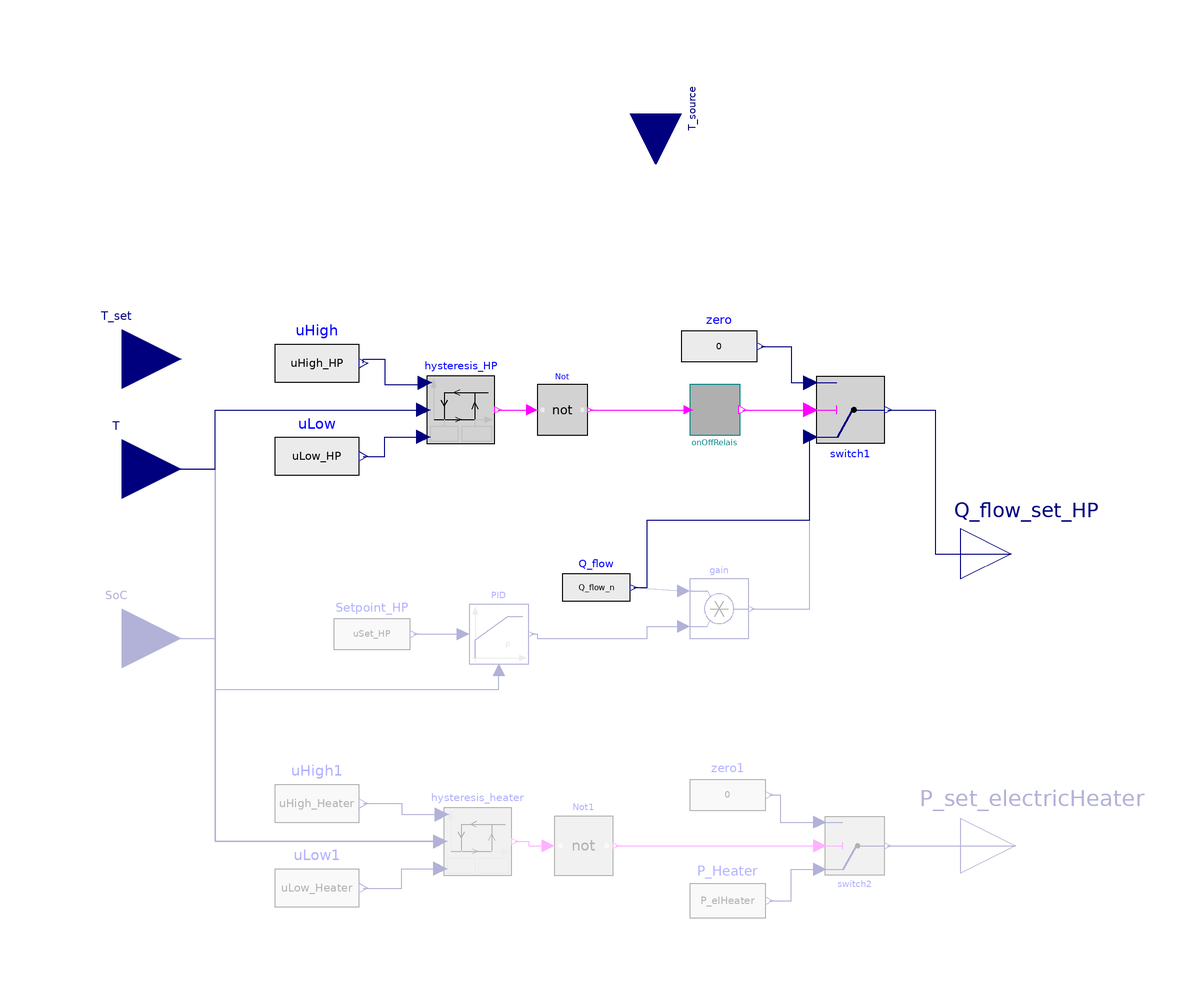

This picture is the connection diagram that the Modelica source below describes through its graphical annotations.

model ControlHeatpump_heatdriven_BVheatLoad "Heat-driven operation, if bivalent mode selected, heater will switch on additionally to heatpump if heat demand cannot be met."



//________________________________________________________________________________//
// Component of the TransiEnt Library, version: 2.0.1                             //
//                                                                                //
// Licensed by Hamburg University of Technology under the 3-BSD-clause.           //
// Copyright 2021, Hamburg University of Technology.                              //
//________________________________________________________________________________//
//                                                                                //
// TransiEnt.EE, ResiliEntEE, IntegraNet and IntegraNet II are research projects  //
// supported by the German Federal Ministry of Economics and Energy               //
// (FKZ 03ET4003, 03ET4048, 0324027 and 03EI1008).                                //
// The TransiEnt Library research team consists of the following project partners://
// Institute of Engineering Thermodynamics (Hamburg University of Technology),    //
// Institute of Energy Systems (Hamburg University of Technology),                //
// Institute of Electrical Power and Energy Technology                            //
// (Hamburg University of Technology)                                             //
// Fraunhofer Institute for Environmental, Safety, and Energy Technology UMSICHT, //
// Gas- und Wärme-Institut Essen						  //
// and                                                                            //
// XRG Simulation GmbH (Hamburg, Germany).                                        //
//________________________________________________________________________________//





  extends TransiEnt.Producer.Heat.Power2Heat.Heatpump.Controller.Base.Controller;
  extends TransiEnt.Basics.Icons.Controller;

   //___________________________________________________________________________
   //
   //                      Parameters
   //___________________________________________________________________________

  parameter Real SoCSet_HP=0.7 annotation (Dialog(group="SoC limits"));
  parameter Real SoCLow_HP=0.5 "SoC limit to switch on the heat pump" annotation (Dialog(group="SoC limits", enable=control_SoC));
  parameter Real SoCHigh_HP=1 "SoC limit to switch off the heat pump" annotation (Dialog(group="SoC limits", enable=control_SoC));

  parameter Real SoCLow_Heater=0.25 "SoC limit to switch on the heater" annotation (Dialog(group="SoC limits", enable=control_SoC));
  parameter Real SoCHigh_Heater=0.6 "SoC limit to switch off the heater" annotation (Dialog(group="SoC limits", enable=control_SoC));

  input SI.Temperature THigh_HP=T_set+Delta_T_db/2 "Temperature limit to switch on the heatpump" annotation (Dialog(group="Temperature limits", enable=control_SoC==false));
  input SI.Temperature TLow_HP=T_set-Delta_T_db/2
                                                 "Temperature limit to switch on the heatpump" annotation (Dialog(group="Temperature limits", enable=control_SoC==false));
  input SI.Temperature TLow_Heater=T_set-Delta_T_db "Temperature limit to switch on the heater" annotation (Dialog(group="Temperature limits", enable=control_SoC==false));
  input SI.Temperature THigh_Heater=T_set "Temperature limit to switch off the heater" annotation (Dialog(group="Temperature limits", enable=control_SoC==false));

   //___________________________________________________________________________
   //
   //                      Variables
   //___________________________________________________________________________

  Real uHigh_HP;
  Real uLow_HP;
  Real uHigh_Heater;
  Real uLow_Heater;
  Real uSet_HP;

  // _____________________________________________
  //
  //           Instances of other Classes
  // _____________________________________________

public
  Modelica.Blocks.Logical.Switch switch1 annotation (Placement(transformation(
        extent={{8,-8},{-8,8}},
        rotation=180,
        origin={70,34})));
  Modelica.Blocks.Sources.RealExpression zero(y=0) annotation (Placement(transformation(extent={{30,40},{48,58}})));
  Modelica.Blocks.Logical.Not Not
    annotation (Placement(transformation(extent={{-4,28},{8,40}})));
  Modelica.Blocks.Sources.RealExpression uHigh(y=uHigh_HP)
    annotation (Placement(transformation(extent={{-66,34},{-46,56}})));
  Modelica.Blocks.Sources.RealExpression uLow(y=uLow_HP)
    annotation (Placement(transformation(extent={{-66,12},{-46,34}})));
  TransiEnt.Basics.Blocks.Hysteresis_inputVariable hysteresis_HP annotation (Placement(transformation(extent={{-30,26},{-14,42}})));
  TransiEnt.Basics.Blocks.OnOffRelais onOffRelais(
    init_state=init_state,
    t_min_on=t_min_on,
    t_min_off=t_min_off) if MinTimes and not Modulating
    annotation (Placement(transformation(extent={{32,28},{44,40}})));
public
  Modelica.Blocks.Logical.Switch switch2 if  CalculatePHeater  annotation (Placement(transformation(
        extent={{7,-7},{-7,7}},
        rotation=180,
        origin={71,-69})));
  Modelica.Blocks.Sources.RealExpression zero1(y=0) if  CalculatePHeater  annotation (Placement(transformation(extent={{32,-66},{50,-48}})));
  Modelica.Blocks.Sources.RealExpression P_Heater(y=P_elHeater) if  CalculatePHeater  annotation (Placement(transformation(extent={{32,-92},{50,-72}})));
  TransiEnt.Basics.Blocks.Hysteresis_inputVariable hysteresis_heater if  CalculatePHeater  annotation (Placement(transformation(extent={{-26,-76},{-10,-60}})));
  Modelica.Blocks.Sources.RealExpression uHigh1(y=uHigh_Heater) if  CalculatePHeater
    annotation (Placement(transformation(extent={{-66,-70},{-46,-48}})));
  Modelica.Blocks.Sources.RealExpression uLow1(y=uLow_Heater) if  CalculatePHeater  annotation (Placement(transformation(extent={{-66,-90},{-46,-68}})));
  Modelica.Blocks.Logical.Not Not1 if CalculatePHeater
    annotation (Placement(transformation(extent={{0,-76},{14,-62}})));
  Modelica.Blocks.Sources.RealExpression Setpoint_HP(y=uSet_HP) if Modulating annotation (Placement(transformation(extent={{-52,-28},{-34,-10}})));
  Modelica.Blocks.Continuous.LimPID PID(
    Ti=1,
    controllerType=Modelica.Blocks.Types.SimpleController.P,
    yMin=0,
    k=5,
    yMax=1) if Modulating annotation (Placement(transformation(extent={{-20,-26},{-6,-12}})));
  Modelica.Blocks.Sources.RealExpression Q_flow(y=Q_flow_n)
                                                          annotation (Placement(transformation(extent={{2,-16},{18,0}})));
  Modelica.Blocks.Math.Product gain if Modulating annotation (Placement(transformation(extent={{32,-20},{46,-6}})));
equation
  // ___________________________________________________________________________
  //
  //            Characteristic equations
  // ___________________________________________________________________________

  uHigh_HP=if control_SoC then SoCHigh_HP else THigh_HP;
  uLow_HP=if control_SoC then SoCLow_HP else TLow_HP;
  uHigh_Heater=if control_SoC then SoCHigh_Heater else THigh_Heater;
  uLow_Heater=if control_SoC then SoCLow_Heater else TLow_Heater;
  uSet_HP=if control_SoC then SoCSet_HP else T_set;

  // _____________________________________________
  //
  //               Connect Statements
  // _____________________________________________
  connect(hysteresis_HP.y, Not.u) annotation (Line(points={{-13.2,34},{-5.2,34}},             color={255,0,255}));
  connect(uLow.y, hysteresis_HP.uLow) annotation (Line(points={{-45,23},{-40,23},{-40,27.6},{-30.8,27.6}},   color={0,0,127}));
  connect(uHigh.y, hysteresis_HP.uHigh) annotation (Line(points={{-45,45},{-45,46},{-40,46},{-40,40},{-30.48,40},{-30.48,40.4}},
                                                                                                                              color={0,0,127}));
  connect(Not.y, onOffRelais.u) annotation (Line(points={{8.6,34},{31.76,34}},
                         color={255,0,255}));
  connect(onOffRelais.y, switch1.u2) annotation (Line(points={{44.6,34},{60.4,34}},
                                  color={255,0,255}));
  connect(T, hysteresis_HP.u) annotation (Line(points={{-102,20},{-80,20},{-80,34},{-30.8,34}},
                                                                                color={0,0,127}));
  connect(switch1.y, Q_flow_set_HP) annotation (Line(points={{78.8,34},{90,34},{90,0},{108,0}}, color={0,0,127}));
  connect(switch2.y, P_set_electricHeater) annotation (Line(points={{78.7,-69},{109,-69}},           color={0,0,127}));
  connect(zero1.y, switch2.u3) annotation (Line(points={{50.9,-57},{53.45,-57},{53.45,-63.4},{62.6,-63.4}}, color={0,0,127}));
  connect(hysteresis_heater.u, T) annotation (Line(points={{-26.8,-68},{-26.8,-68},{-80,-68},{-80,20},{-102,20}},   color={0,0,127}));
  connect(uHigh1.y, hysteresis_heater.uHigh) annotation (Line(points={{-45,-59},{-36,-59},{-36,-61.6},{-26.48,-61.6}}, color={0,0,127}));
  connect(uLow1.y, hysteresis_heater.uLow) annotation (Line(points={{-45,-79},{-36,-79},{-36,-74.4},{-26.8,-74.4}}, color={0,0,127}));
  connect(hysteresis_heater.y, Not1.u) annotation (Line(points={{-9.2,-68},{-6,-68},{-6,-69},{-1.4,-69}}, color={255,0,255}));
  connect(Not1.y, switch2.u2) annotation (Line(points={{14.7,-69},{14.7,-69},{62.6,-69}}, color={255,0,255}));
  connect(zero.y, switch1.u3) annotation (Line(points={{48.9,49},{56,49},{56,40.4},{60.4,40.4}},
                                                                                               color={0,0,127}));
  connect(P_Heater.y, switch2.u1) annotation (Line(points={{50.9,-82},{56,-82},{56,-74.6},{62.6,-74.6}}, color={0,0,127}));
  connect(SoC, hysteresis_HP.u) annotation (Line(points={{-102,-20},{-80,-20},{-80,34},{-30.8,34}},
                                                                                                  color={0,0,127}));
  connect(SoC, hysteresis_heater.u) annotation (Line(points={{-102,-20},{-80,-20},{-80,-68},{-26.8,-68}}, color={0,0,127}));
  connect(Setpoint_HP.y, PID.u_s) annotation (Line(points={{-33.1,-19},{-21.4,-19}}, color={0,0,127}));
  connect(PID.y, gain.u2) annotation (Line(points={{-5.3,-19},{-4,-19},{-4,-20},{22,-20},{22,-17.2},{30.6,-17.2}}, color={0,0,127}));
  connect(Q_flow.y, gain.u1) annotation (Line(points={{18.8,-8},{30.6,-8.8}}, color={0,0,127}));
  if not Modulating then
  connect(Q_flow.y, switch1.u1) annotation (Line(points={{18.8,-8},{22,-8},{22,8},{60.4,8},{60.4,27.6}},   color={0,0,127}));
  end if;

  if not MinTimes or Modulating then
    connect(Not.y,switch1.u2);
  end if;
  connect(gain.y, switch1.u1) annotation (Line(points={{46.7,-13},{60.4,-13},{60.4,27.6}}, color={0,0,127}));
  connect(SoC, PID.u_m) annotation (Line(points={{-102,-20},{-80,-20},{-80,-32},{-13,-32},{-13,-27.4}}, color={0,0,127}));
  connect(T, PID.u_m) annotation (Line(points={{-102,20},{-80,20},{-80,-32},{-13,-32},{-13,-27.4}},                   color={0,0,127}));
  annotation (Diagram(coordinateSystem(extent={{-100,-100},{100,100}})), Icon(
        coordinateSystem(extent={{-100,-100},{100,100}})),
    Documentation(info="<html>
<p><b><span style=\"color: #008000;\">1. Purpose of model</span></b></p>
<p>Controller model to set electric input power for heat pump and electric heater as well as heat pump temperature according to storage tank level or storage tank temperature.</p>
<p>For bivalent operation, electric heater produces heat with constant power and operates additionally to heatpump if minimum temperatur cannot be achieved with heatpump alone.</p>
<p><b><span style=\"color: #008000;\">2. Level of detail, physical effects considered, and physical insight</span></b></p>
<p>(Purely technical component without physical modeling.)</p>
<p><b><span style=\"color: #008000;\">3. Limits of validity </span></b></p>
<p>(Purely technical component without physical modeling.)</p>
<p><b><span style=\"color: #008000;\">4. Interfaces</span></b></p>
<p>(no remarks)</p>
<p><b><span style=\"color: #008000;\">5. Nomenclature</span></b></p>
<p>(no elements)</p>
<p><b><span style=\"color: #008000;\">6. Governing Equations</span></b></p>
<p>(no equations)</p>
<p><b><span style=\"color: #008000;\">7. Remarks for Usage</span></b></p>
<p>(no remarks)</p>
<p><b><span style=\"color: #008000;\">8. Validation</span></b></p>
<p>(no validation or testing necessary)</p>
<p><b><span style=\"color: #008000;\">9. References</span></b></p>
<p>(no remarks)</p>
<p><b><span style=\"color: #008000;\">10. Version History</span></b></p>
<p>Created by Anne Hagemeier (anne.hagemeier@umsicht.fraunhofer.de), June 2018</p>
</html>"));
end ControlHeatpump_heatdriven_BVheatLoad;